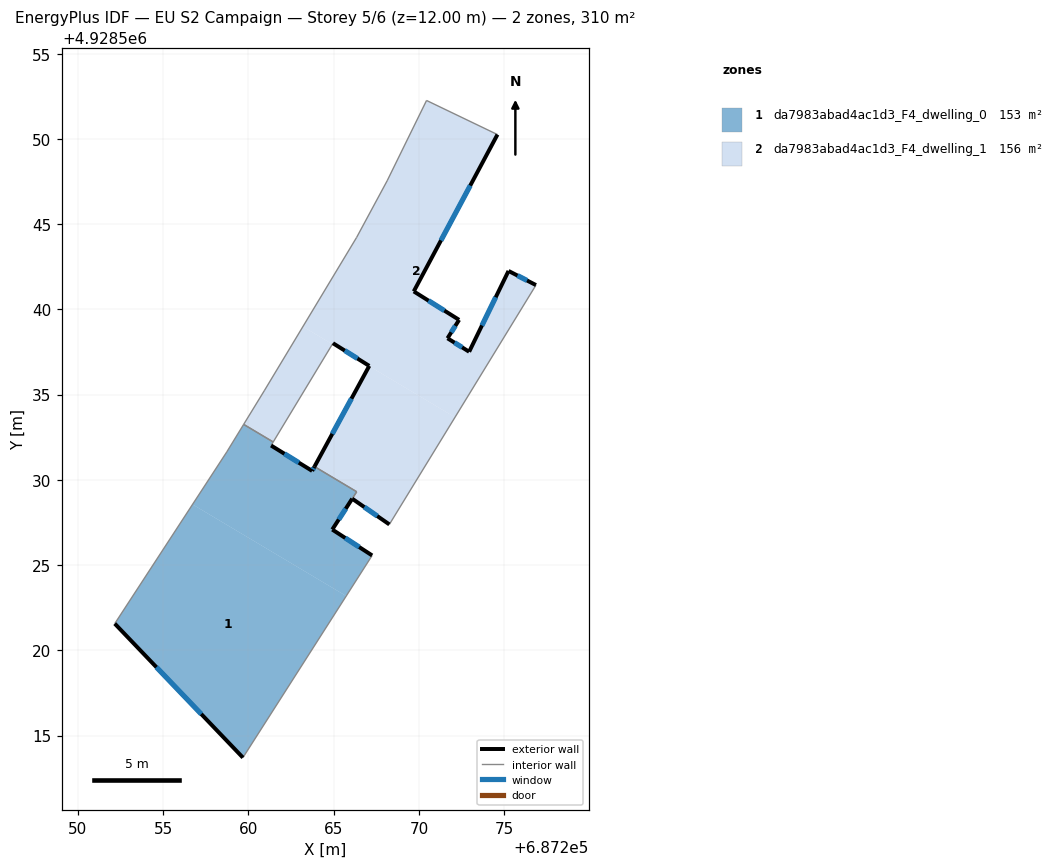
=== STOREY PLAN SPEC (per zone: floor XY polygon, exterior-wall plan segments, windows/doors) ===
zone 1: da7983abad4ac1d3_F4_dwelling_0  (153.3 m²)
  floor: (687265.74, 4928523.19) (687259.68, 4928513.71) (687252.16, 4928521.57) (687256.72, 4928528.56)
  floor: (687266.35, 4928529.30) (687266.09, 4928528.89) (687264.92, 4928527.08) (687267.26, 4928525.57) (687265.74, 4928523.19) (687256.72, 4928528.56) (687258.73, 4928531.63) (687259.72, 4928533.25) (687261.45, 4928532.22) (687261.33, 4928532.01) (687263.74, 4928530.53) (687263.88, 4928530.78)
  exterior wall: (687252.16, 4928521.57) – (687259.68, 4928513.71)  [10.9 m]
    window: (687254.61, 4928519.01) – (687257.23, 4928516.26)  [4.0 m²]
  exterior wall: (687263.74, 4928530.53) – (687261.33, 4928532.01)  [2.8 m]
    window: (687262.96, 4928531.01) – (687262.11, 4928531.53)  [1.0 m²]
  exterior wall: (687263.88, 4928530.78) – (687263.74, 4928530.53)  [0.3 m]
    window: (687263.83, 4928530.70) – (687263.78, 4928530.61)  [0.1 m²]
  exterior wall: (687267.26, 4928525.57) – (687264.92, 4928527.08)  [2.8 m]
    window: (687266.50, 4928526.06) – (687265.68, 4928526.59)  [1.0 m²]
  exterior wall: (687264.92, 4928527.08) – (687266.09, 4928528.89)  [2.2 m]
    window: (687265.30, 4928527.67) – (687265.71, 4928528.31)  [0.8 m²]
  interior walls: 7
zone 2: da7983abad4ac1d3_F4_dwelling_1  (156.4 m²)
  floor: (687272.12, 4928533.67) (687268.27, 4928527.38) (687266.09, 4928528.89) (687266.35, 4928529.30) (687263.88, 4928530.78) (687267.08, 4928536.67)
  floor: (687264.92, 4928537.96) (687261.45, 4928532.22) (687259.72, 4928533.25) (687260.93, 4928535.22) (687263.20, 4928538.99)
  floor: (687274.61, 4928550.25) (687269.70, 4928541.05) (687272.36, 4928539.38) (687271.68, 4928538.30) (687272.95, 4928537.51) (687275.26, 4928542.25) (687276.87, 4928541.42) (687272.12, 4928533.67) (687267.08, 4928536.67) (687267.09, 4928536.68) (687264.96, 4928538.01) (687264.92, 4928537.96) (687263.20, 4928538.99) (687266.35, 4928544.22) (687268.14, 4928547.54) (687270.45, 4928552.25)
  exterior wall: (687267.09, 4928536.68) – (687263.88, 4928530.78)  [6.7 m]
    window: (687266.05, 4928534.76) – (687264.92, 4928532.70)  [2.5 m²]
  exterior wall: (687264.96, 4928538.01) – (687267.09, 4928536.68)  [2.5 m]
    window: (687265.65, 4928537.58) – (687266.40, 4928537.12)  [0.9 m²]
  exterior wall: (687269.70, 4928541.05) – (687274.61, 4928550.25)  [10.4 m]
    window: (687271.30, 4928544.05) – (687273.01, 4928547.26)  [3.8 m²]
  exterior wall: (687272.36, 4928539.38) – (687269.70, 4928541.05)  [3.1 m]
    window: (687271.49, 4928539.93) – (687270.57, 4928540.51)  [1.2 m²]
  exterior wall: (687271.68, 4928538.30) – (687272.36, 4928539.38)  [1.3 m]
    window: (687271.90, 4928538.66) – (687272.14, 4928539.03)  [0.5 m²]
  exterior wall: (687272.95, 4928537.51) – (687271.68, 4928538.30)  [1.5 m]
    window: (687272.54, 4928537.77) – (687272.09, 4928538.05)  [0.5 m²]
  exterior wall: (687275.26, 4928542.25) – (687272.95, 4928537.51)  [5.3 m]
    window: (687274.51, 4928540.71) – (687273.70, 4928539.06)  [1.9 m²]
  exterior wall: (687276.87, 4928541.42) – (687275.26, 4928542.25)  [1.8 m]
    window: (687276.35, 4928541.69) – (687275.78, 4928541.99)  [0.7 m²]
  exterior wall: (687266.09, 4928528.89) – (687268.27, 4928527.38)  [2.7 m]
    window: (687266.80, 4928528.40) – (687267.56, 4928527.88)  [1.0 m²]
  interior walls: 10

=== DERIVED (storey summary) ===
Building: EU S2 Campaign
Storey: 5 of 6  (floor level z = 12.00 m)
Storey gross floor area: 309.7 m²
Zones on this storey: 2
  - da7983abad4ac1d3_F4_dwelling_0: floor 153.3 m²; exterior wall 18.9 m (56.8 m²); 5 window(s) 6.9 m²; WWR 12.2%
  - da7983abad4ac1d3_F4_dwelling_1: floor 156.4 m²; exterior wall 35.3 m (105.9 m²); 9 window(s) 12.9 m²; WWR 12.2%
Zone adjacency (shared interzone walls):
  - da7983abad4ac1d3_F4_dwelling_0 ↔ da7983abad4ac1d3_F4_dwelling_1